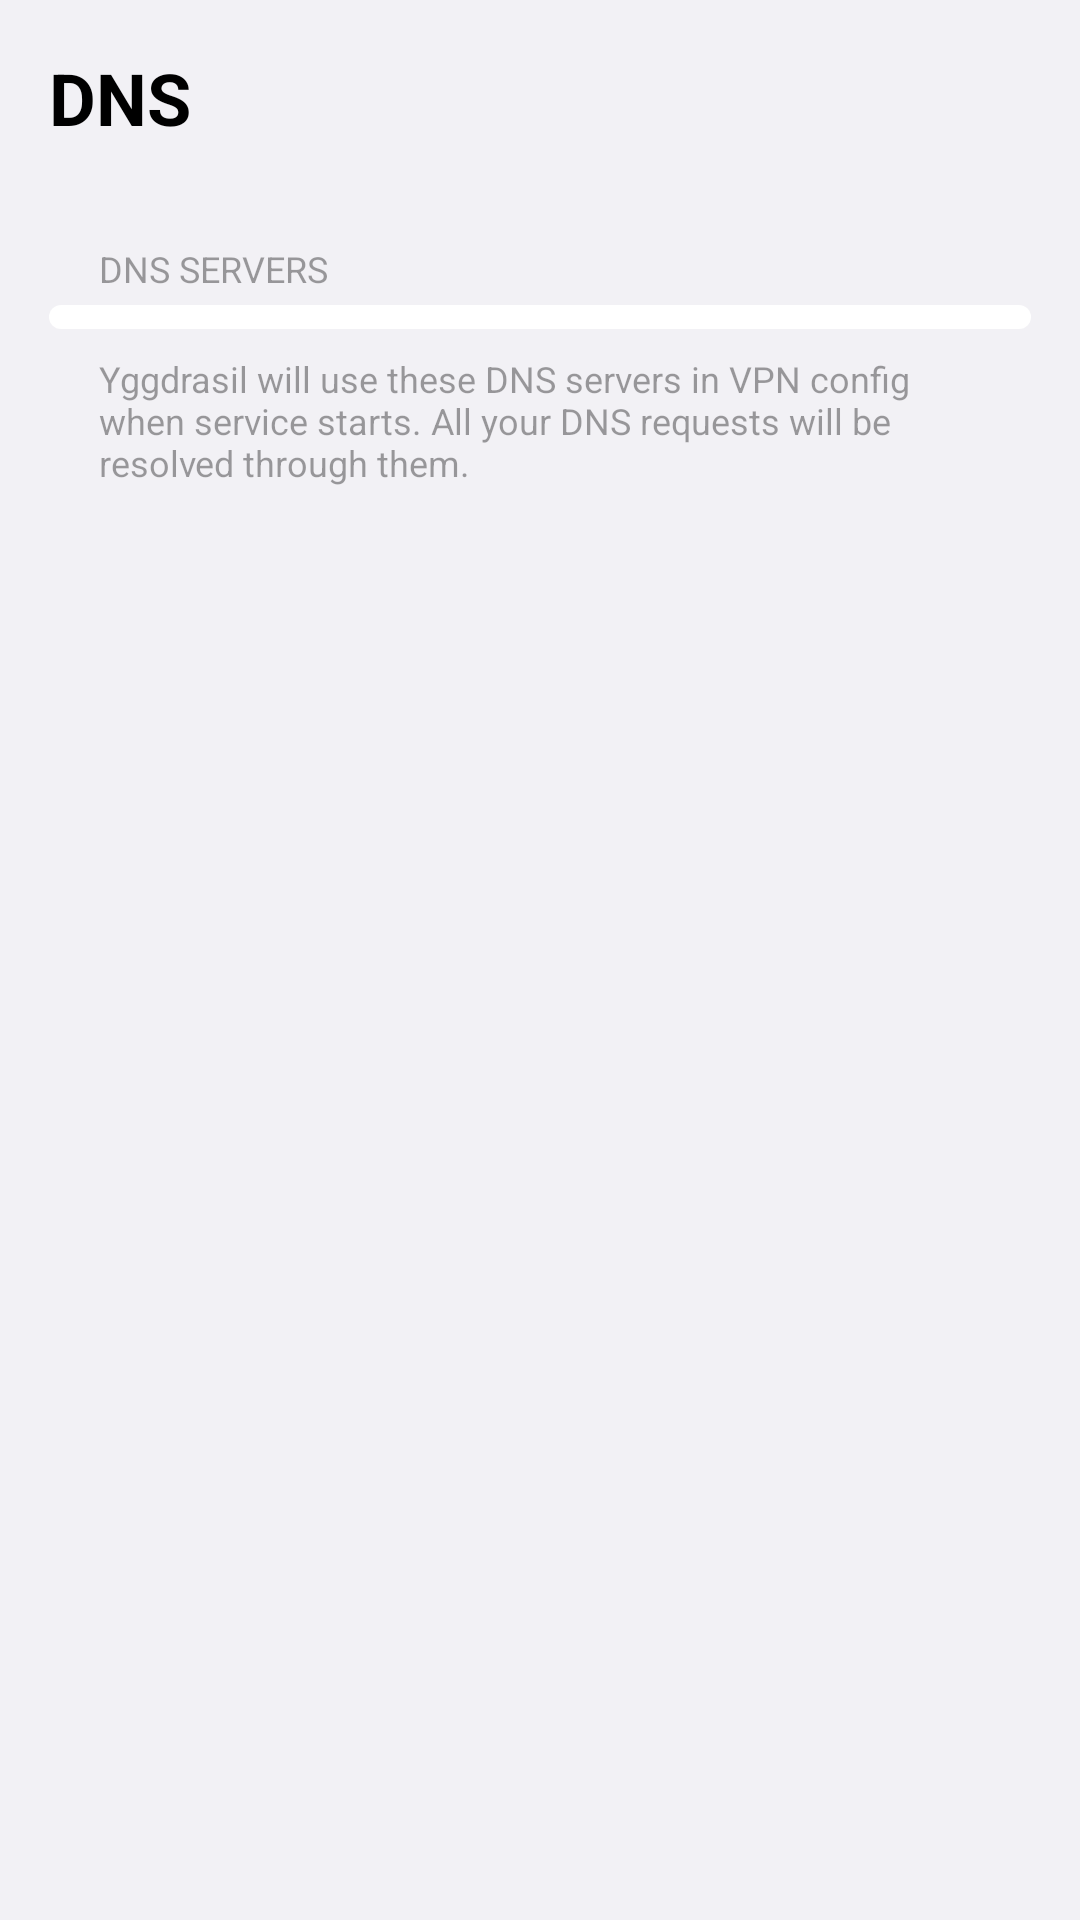

Reconstruct the res/layout file that produces this screen, plus the resources it refers to.
<!-- AndroidManifest.xml: application theme Theme.Yggdrasil -->
<!-- res/layout/activity_dns.xml -->
<?xml version="1.0" encoding="utf-8"?>
<LinearLayout xmlns:android="http://schemas.android.com/apk/res/android"
    xmlns:app="http://schemas.android.com/apk/res-auto"
    xmlns:tools="http://schemas.android.com/tools"
    android:layout_width="match_parent"
    android:layout_height="match_parent"
    tools:context=".DnsActivity">

    <FrameLayout
        android:id="@+id/settings"
        android:layout_width="match_parent"
        android:layout_height="match_parent">

        <LinearLayout
            android:layout_width="match_parent"
            android:layout_height="match_parent"
            android:dividerPadding="4pt"
            android:orientation="vertical">

            <LinearLayout
                android:layout_width="match_parent"
                android:layout_height="wrap_content"
                android:orientation="horizontal">

                <TextView
                    android:id="@+id/pageTitle"
                    android:layout_width="wrap_content"
                    android:layout_height="wrap_content"
                    android:layout_margin="8pt"
                    android:text="DNS"
                    android:textColor="?attr/textDefault"
                    android:textSize="24sp"
                    android:textStyle="bold" />

                <Space
                    android:layout_width="0dp"
                    android:layout_height="wrap_content"
                    android:layout_weight="1" />

                <ImageButton
                    android:id="@+id/addServerButton"
                    android:layout_width="16pt"
                    android:layout_height="16pt"
                    android:layout_marginTop="6pt"
                    android:layout_marginRight="8pt"
                    android:background="@android:color/transparent"
                    app:srcCompat="@drawable/ic_baseline_add_circle_24" />
            </LinearLayout>

            <ScrollView
                android:layout_width="match_parent"
                android:layout_height="match_parent">

                <LinearLayout
                    android:layout_width="match_parent"
                    android:layout_height="wrap_content"
                    android:orientation="vertical" >

                    <TextView
                        android:id="@+id/configuredDnsLabel"
                        android:layout_width="match_parent"
                        android:layout_height="wrap_content"
                        android:layout_marginStart="16pt"
                        android:layout_marginLeft="16pt"
                        android:layout_marginTop="8pt"
                        android:layout_marginEnd="8pt"
                        android:layout_marginRight="8pt"
                        android:layout_marginBottom="2pt"
                        android:alpha="0.7"
                        android:paddingRight="8pt"
                        android:text="DNS servers"
                        android:textAllCaps="true"
                        android:textAppearance="@style/TextAppearance.AppCompat.Small"
                        android:textSize="12sp" />

                    <TableLayout
                        android:id="@+id/configuredDnsTableLayout"
                        android:layout_width="match_parent"
                        android:layout_height="wrap_content"
                        android:layout_marginStart="8pt"
                        android:layout_marginLeft="8pt"
                        android:layout_marginEnd="8pt"
                        android:layout_marginRight="8pt"
                        android:background="@drawable/rounded"
                        android:divider="#46878787"
                        android:dividerPadding="4pt"
                        android:paddingLeft="4pt"
                        android:paddingTop="2pt"
                        android:paddingRight="4pt"
                        android:paddingBottom="2pt"
                        android:showDividers="middle" />

                    <TextView
                        android:layout_width="match_parent"
                        android:layout_height="wrap_content"
                        android:layout_marginStart="16pt"
                        android:layout_marginLeft="16pt"
                        android:layout_marginTop="4pt"
                        android:layout_marginEnd="8pt"
                        android:layout_marginRight="8pt"
                        android:layout_marginBottom="4pt"
                        android:alpha="0.7"
                        android:paddingRight="8pt"
                        android:text="Yggdrasil will use these DNS servers in VPN config when service starts. All your DNS requests will be resolved through them."
                        android:textAllCaps="false"
                        android:textAppearance="@style/TextAppearance.AppCompat.Small"
                        android:textSize="12sp" />

                </LinearLayout>
            </ScrollView>

        </LinearLayout>
    </FrameLayout>
</LinearLayout>
<!-- resources referenced by this layout -->
<resources>
  <!-- drawable rounded (drawable) -->
  <?xml version="1.0" encoding="utf-8"?>
  <shape xmlns:android="http://schemas.android.com/apk/res/android">
      <solid android:color="?attr/tableBackgroundColor"/>
      <corners android:radius="10dp"/>
      <padding android:left="0dp" android:top="0dp" android:right="0dp" android:bottom="0dp" />
  </shape>
  <style name="Theme.Yggdrasil" parent="Theme.MaterialComponents.DayNight.NoActionBar">
          
          <item name="colorPrimary">@color/white</item>
          <item name="colorPrimaryDark">@color/white</item>
          <item name="colorPrimaryVariant">@color/black</item>
          <item name="colorOnPrimary">@color/black</item>
          
          <item name="colorSecondary">@color/teal_200</item>
          <item name="colorSecondaryVariant">@color/teal_700</item>
          <item name="colorOnSecondary">@color/black</item>
          
          <item name="android:statusBarColor">?android:windowBackground</item>
          <item name="android:windowLightStatusBar" tools:targetApi="m">true</item>
  
          <item name="android:windowBackground">@color/hintlight</item>
          <item name="tableBackgroundColor">@color/white</item>
          <item name="textDefault">@color/black</item>
      </style>
  <color name="white">#FFFFFFFF</color>
  <color name="black">#FF000000</color>
  <color name="teal_200">#FF03DAC5</color>
  <color name="teal_700">#FF018786</color>
  <color name="hintlight">#F2F1F5</color>
</resources>
